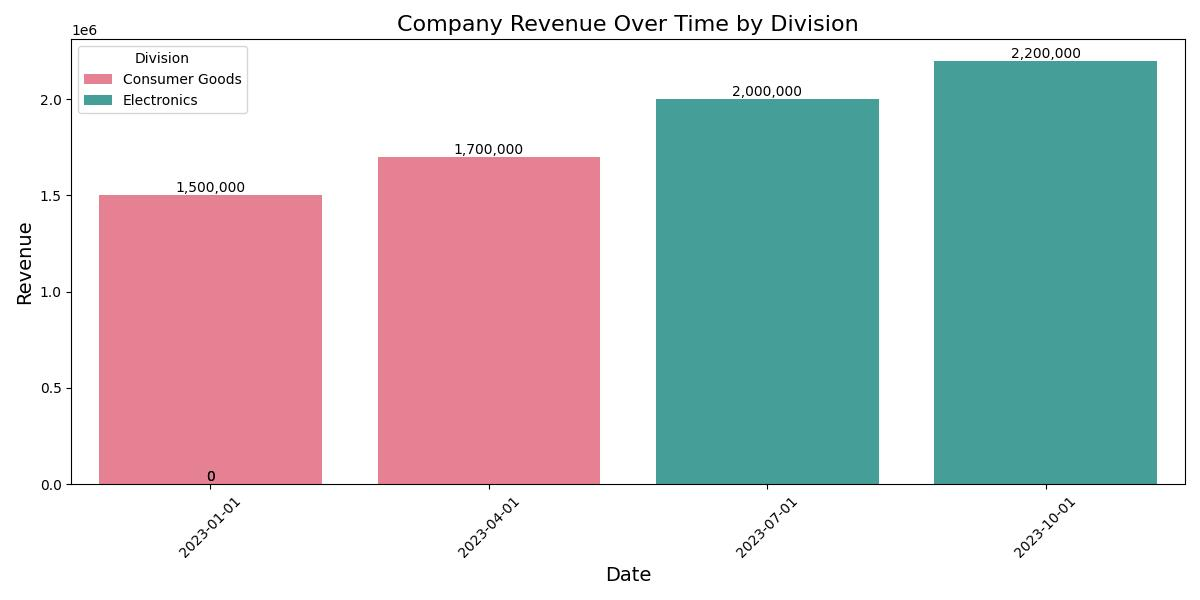

The table this chart was drawn from, first rows:
Date, Revenue, Division
2023-01-01, 1500000, Consumer Goods
2023-04-01, 1700000, Consumer Goods
2023-07-01, 2000000, Electronics
2023-10-01, 2200000, Electronics
